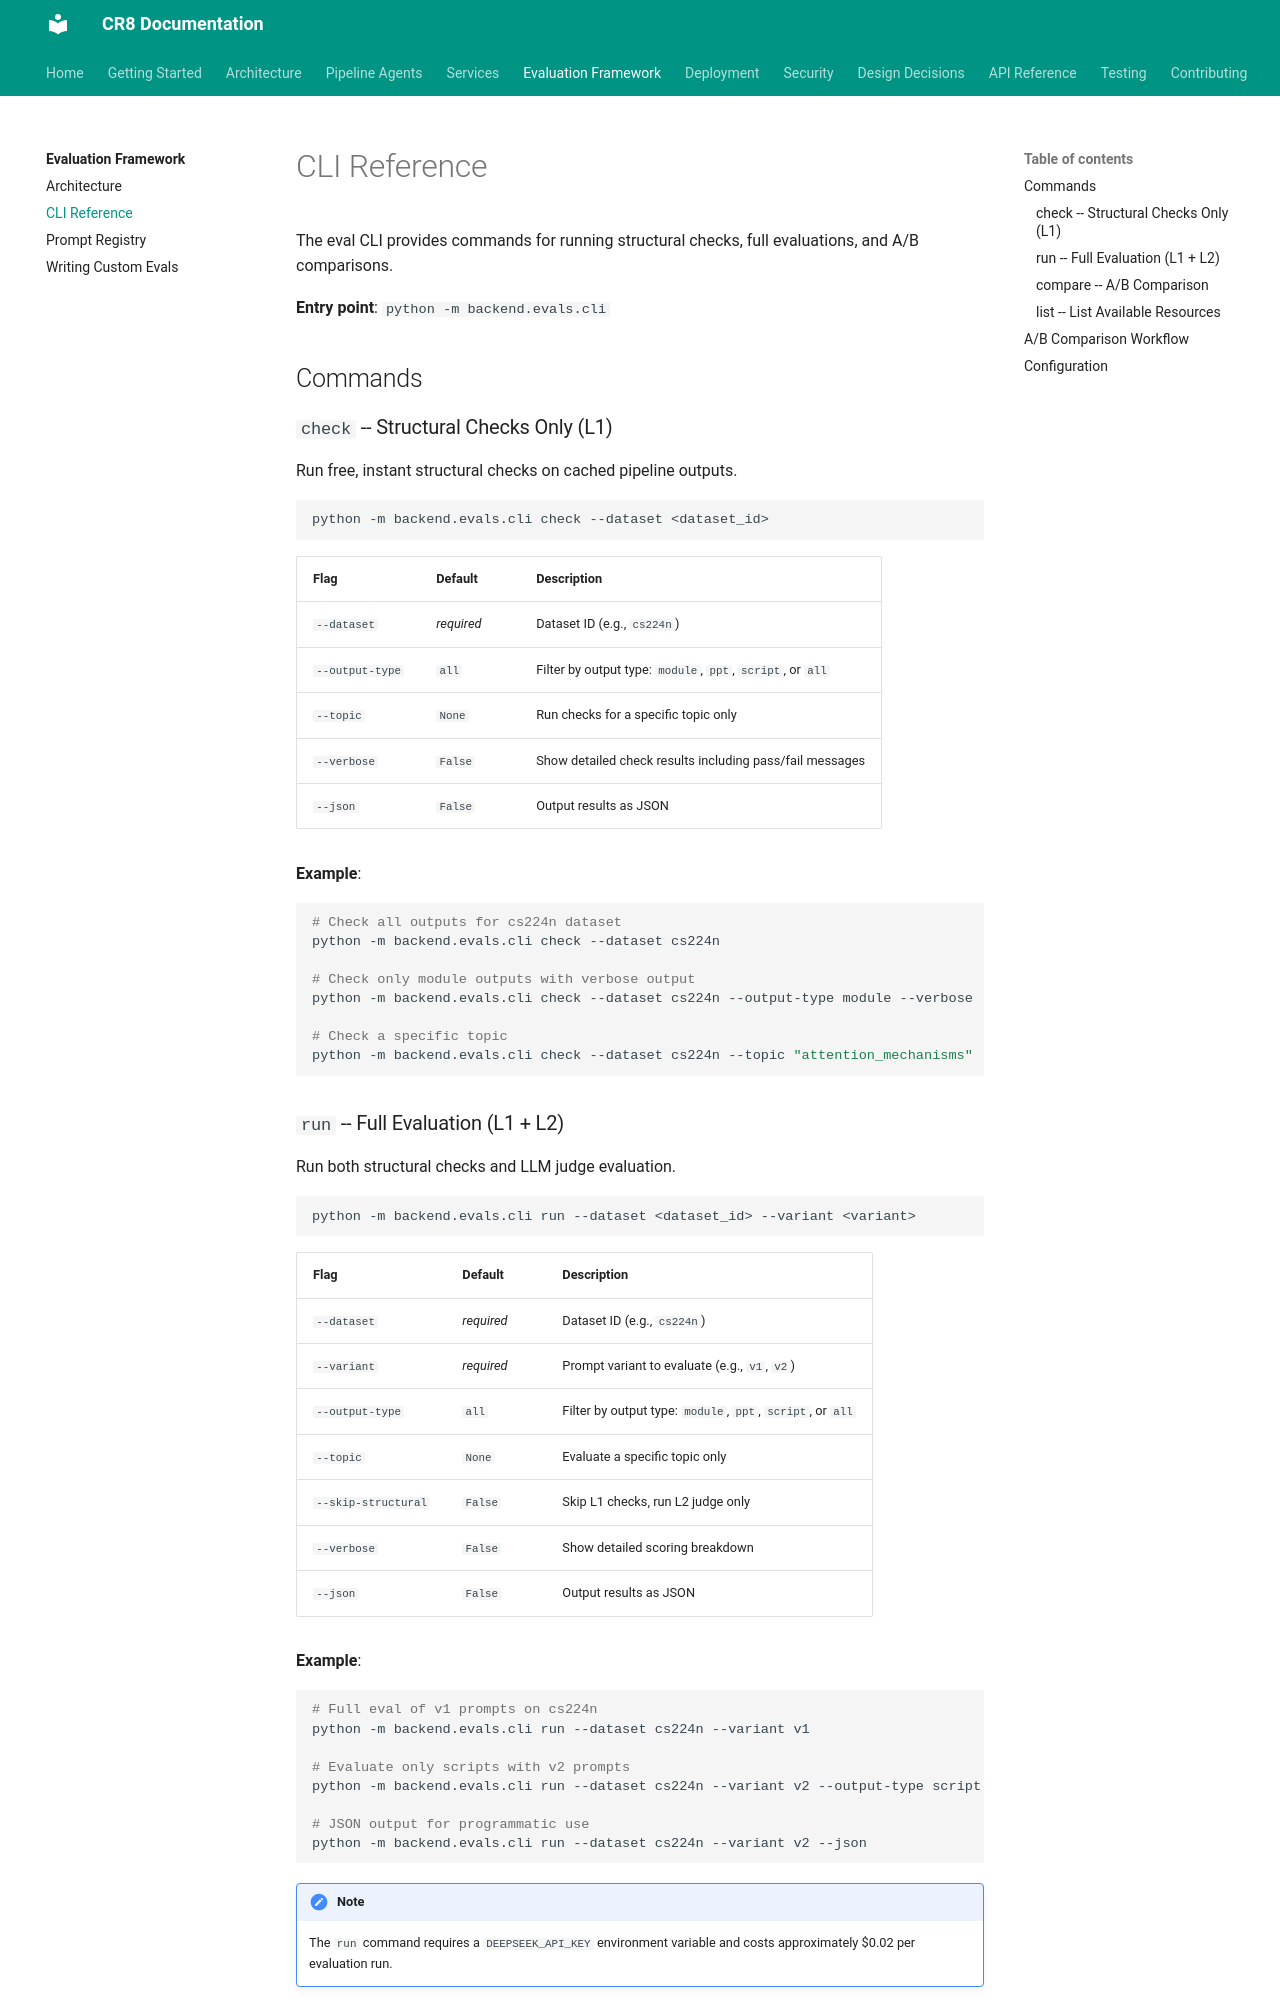

repository: jaggernaut007/CR8 · page: evals/cli/index.html · generator: mkdocs

# CLI Reference

The eval CLI provides commands for running structural checks, full evaluations, and A/B comparisons.

**Entry point**: `python -m backend.evals.cli`

## Commands

### `check` -- Structural Checks Only (L1)

Run free, instant structural checks on cached pipeline outputs.

```bash
python -m backend.evals.cli check --dataset <dataset_id>
```

| Flag | Default | Description |
|------|---------|-------------|
| `--dataset` | *required* | Dataset ID (e.g., `cs224n`) |
| `--output-type` | `all` | Filter by output type: `module`, `ppt`, `script`, or `all` |
| `--topic` | `None` | Run checks for a specific topic only |
| `--verbose` | `False` | Show detailed check results including pass/fail messages |
| `--json` | `False` | Output results as JSON |

**Example**:

```bash
# Check all outputs for cs224n dataset
python -m backend.evals.cli check --dataset cs224n

# Check only module outputs with verbose output
python -m backend.evals.cli check --dataset cs224n --output-type module --verbose

# Check a specific topic
python -m backend.evals.cli check --dataset cs224n --topic "attention_mechanisms"
```
